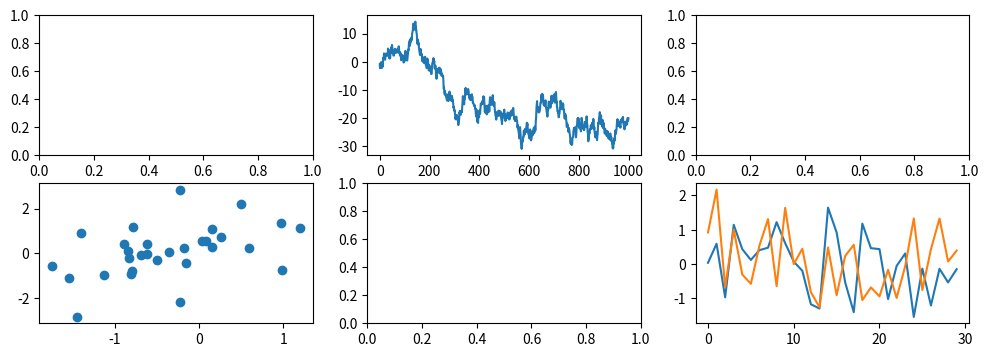
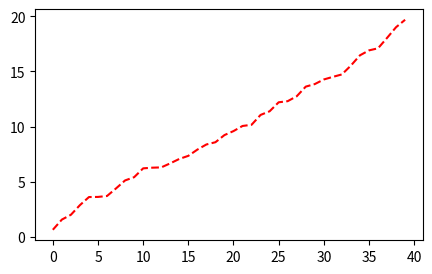

The script that saved these images, in order:
# 参见 https://zhuanlan.zhihu.com/p/111810019

import numpy as np
import pandas as pd
import matplotlib.pyplot as plt

fig, axes = plt.subplots(2, 3, figsize=(12, 4))  # 不管是否填充子图区域，一次性将所有子图Axes构建完成

ax1 = axes[0, 1]  # 从左到右从上到下，按照矩阵形式去对应位置
ax1.plot(pd.Series(np.random.randn(1000).cumsum()))

ax2 = axes[1, 2]
ax2.plot(pd.DataFrame(np.random.randn(30, 2), columns=['A', 'B']))

ax3 = axes[1, 0]
data = pd.DataFrame(np.random.randn(30, 2), columns=['A', 'B'])
ax3.scatter(data['A'], data['B'])

fig2 = plt.figure(num=2, figsize=(5, 3))
fig2_ax1 = fig2.add_subplot(111)
fig2_ax1.plot(np.random.rand(40).cumsum(), 'r--')

# fig.show(0)
plt.show()
